Run: headless pygame with SDL's dummy video driver; simulated clock (each Clock.tick advances the game by its frame time, no real sleeping); random seed 0; keys injected as events and as key.get_pressed() state; no mouse input.
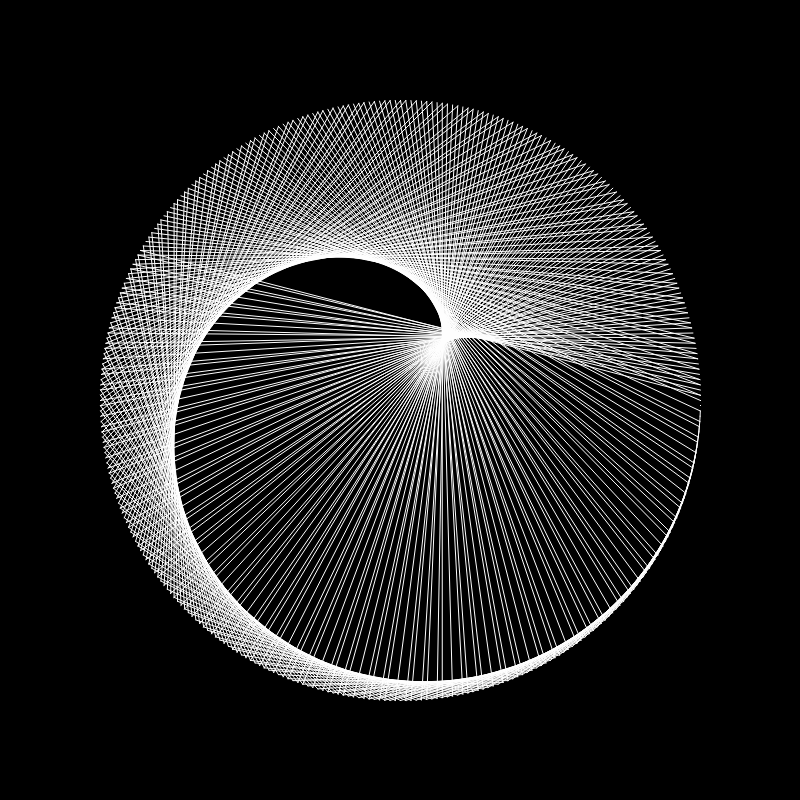
Frame 1 of 4 · flips 1–60 · no input
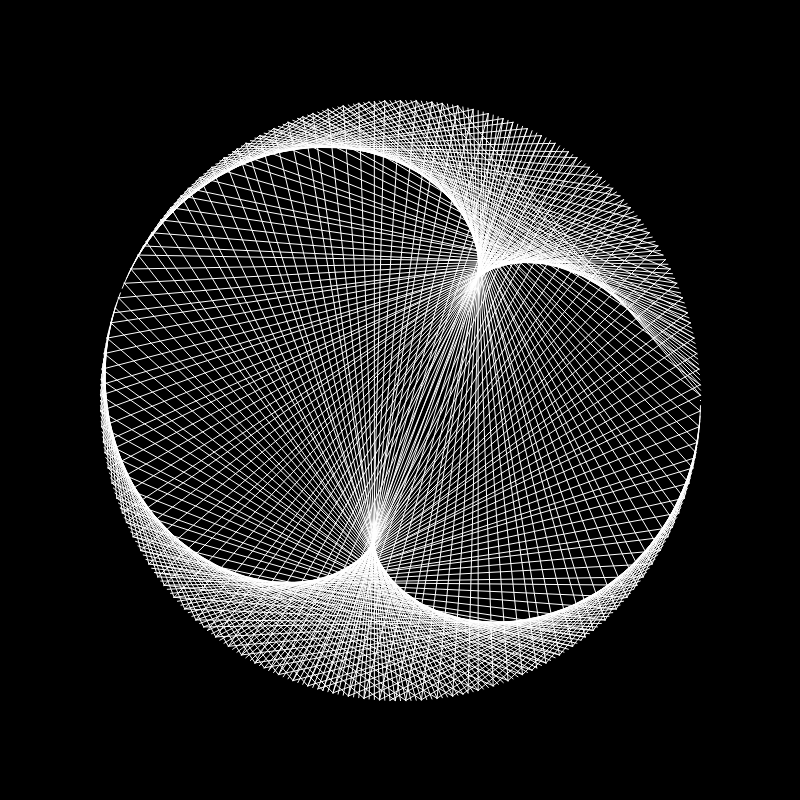
Frame 2 of 4 · flips 61–180 · tapped SPACE, RETURN · held RIGHT (→), D
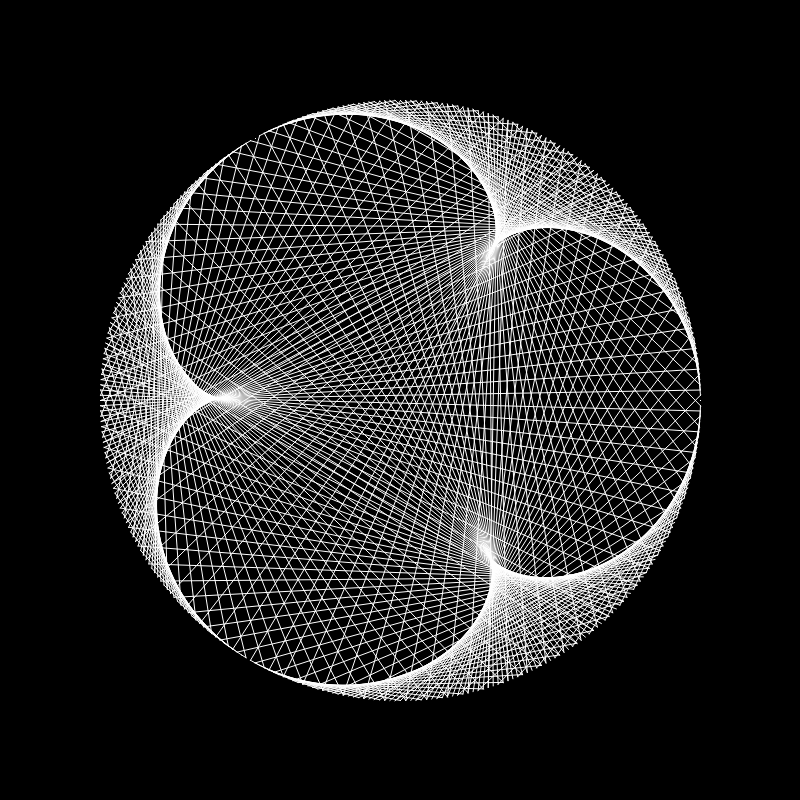
Frame 3 of 4 · flips 181–300 · held DOWN (↓), S
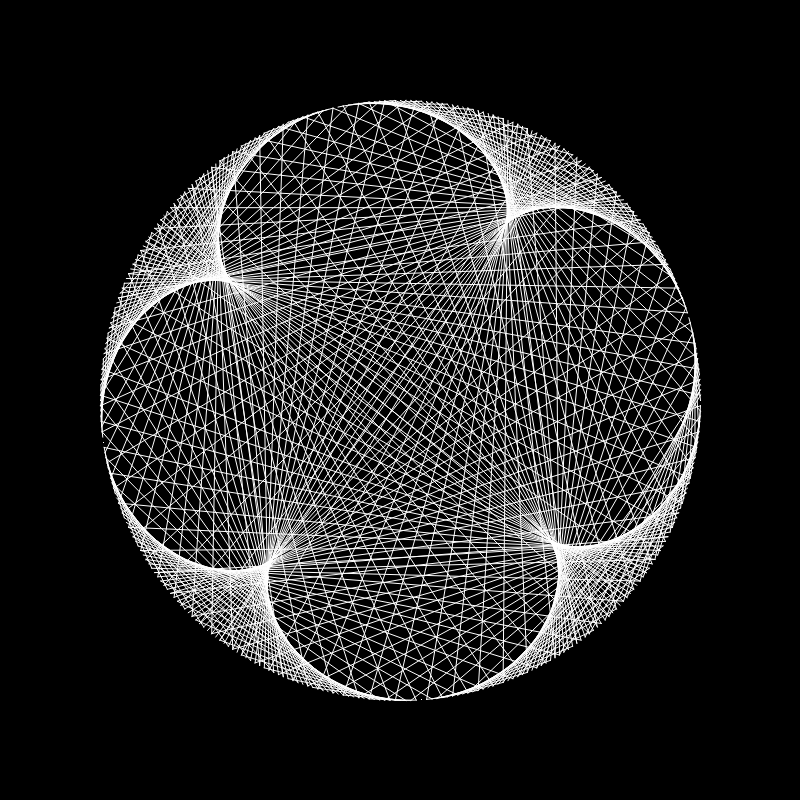
Frame 4 of 4 · flips 301–420 · held LEFT (←), A, UP (↑), W

The pygame program that drew these frames:

import pygame
import sys
from math import *

print(pygame.__version__)

resolution = (800, 800)

screen = pygame.display.set_mode(resolution)
pygame.display.set_caption('Circle')
clock = pygame.time.Clock()
middle = (resolution[0]/2, resolution[1]/2)

radius=300
points=360

cir_x = []
cir_y = []

for p in range(0, points, 1):
    r = 2 * pi
    r = (r / points) * p
    cir_x.append(radius*cos(r)+middle[1]) 
    cir_y.append(radius*sin(r)+middle[0])

multi = 1
skip = 0.01

while True:
    # Events
    for event in pygame.event.get():
        if event.type == pygame.QUIT:
            sys.exit(0)

    screen.fill((0,0,0))
    clock.tick(60)
    for num in range(0, points, 1):
        #pygame.draw.circle(screen, (255, 255, 255), (int(cir_x[num]),int(cir_y[num])), 1)
        num2 = num*multi
        num2 = int(num2)
        while num2 >= points:
            num2 -= points
        pygame.draw.aaline(screen, (255, 255, 255), (cir_x[num],cir_y[num]), (cir_x[num2],cir_y[num2]), 1)

    pygame.display.update()

    multi += skip
